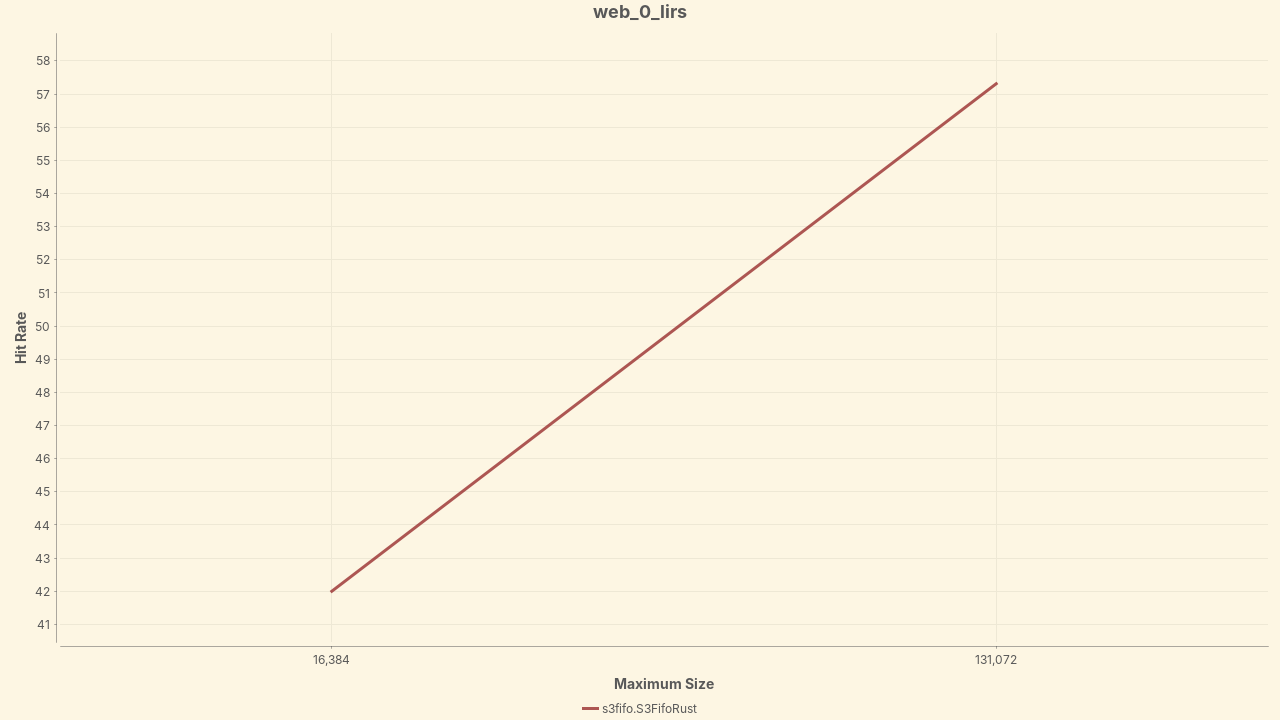

Data behind this chart, as committed beside it:
Policy, 16,384, 131,072
s3fifo.S3FifoRust, 42.00, 57.31
